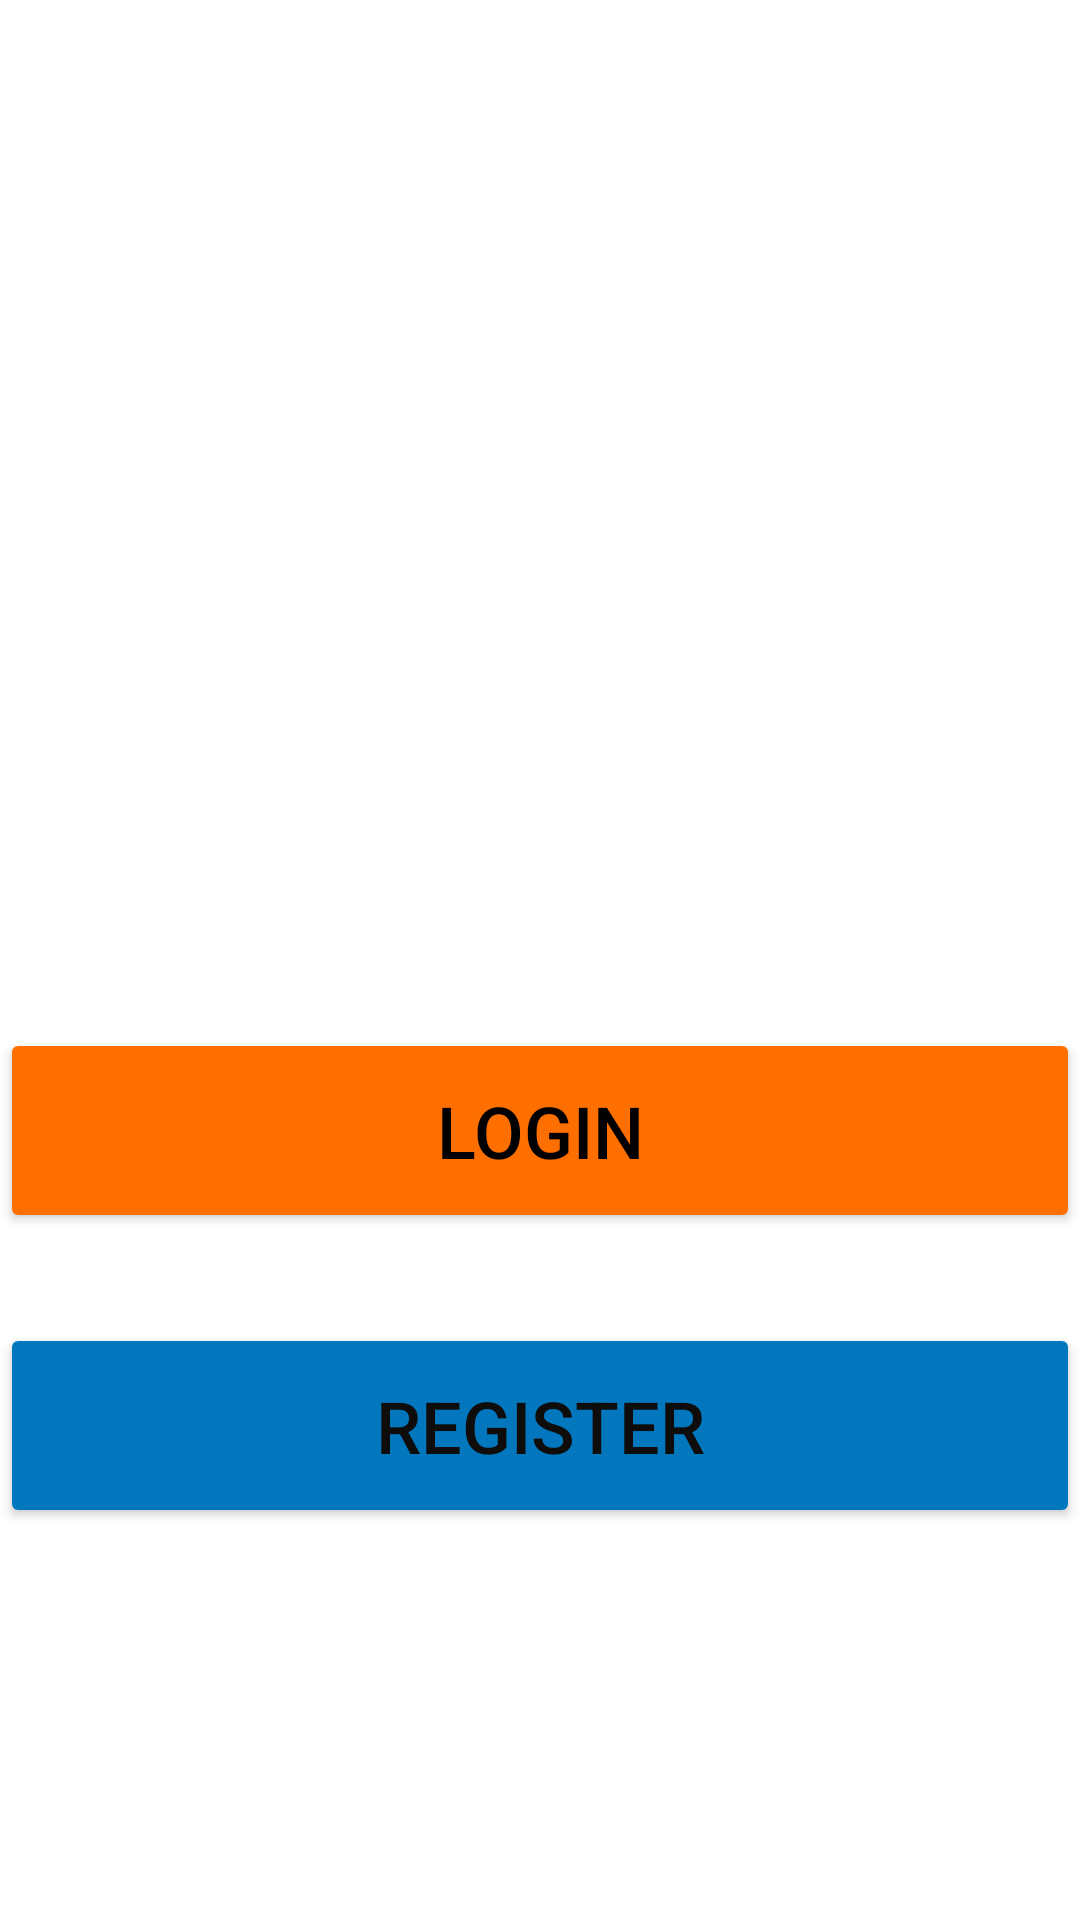

Layout XML and referenced resources for this Android screen:
<!-- AndroidManifest.xml: application theme Theme.Park_My_Car_App -->
<!-- res/layout/activity_main.xml -->
<?xml version="1.0" encoding="utf-8"?>
<LinearLayout xmlns:android="http://schemas.android.com/apk/res/android"
    xmlns:app="http://schemas.android.com/apk/res-auto"
    xmlns:tools="http://schemas.android.com/tools"
    android:layout_width="match_parent"
    android:layout_height="match_parent"
    tools:context=".MainActivity"
    android:orientation="vertical"
    android:weightSum="1">

    <ImageView
        android:id="@+id/imageView"
        android:layout_width="wrap_content"
        android:layout_height="80dp"
        android:layout_marginBottom="100dp"
        android:layout_weight="0.5"
        android:background="#0DA63333"
        app:srcCompat="@drawable/parktheme"
        tools:srcCompat="@drawable/parktheme" />

    <Button
        android:id="@+id/login"
        android:layout_width="match_parent"
        android:layout_height="wrap_content"
        android:layout_marginBottom="30dp"
        android:layout_weight="0.05"
        android:backgroundTint="#FF6F00"
        android:onClick="onLogin"
        android:text="Login"
        android:textColor="#000000"
        android:textSize="24sp" />

    <Button
        android:id="@+id/register"
        android:layout_width="match_parent"
        android:layout_height="wrap_content"
        android:layout_weight="0.05"
        android:backgroundTint="#0277BD"
        android:onClick="onRegister"
        android:text="Register"
        android:textColor="#0E0D0C"
        android:textSize="24sp" />
</LinearLayout>
<!-- resources referenced by this layout -->
<resources>
  <style name="Theme.Park_My_Car_App" parent="Theme.MaterialComponents.DayNight.DarkActionBar">
          
          <item name="colorPrimary">@color/purple_500</item>
          <item name="colorPrimaryVariant">@color/purple_700</item>
          <item name="colorOnPrimary">@color/white</item>
          
          <item name="colorSecondary">@color/teal_200</item>
          <item name="colorSecondaryVariant">@color/teal_700</item>
          <item name="colorOnSecondary">@color/black</item>
          
          <item name="android:statusBarColor" tools:targetApi="l">?attr/colorPrimaryVariant</item>
          
      </style>
  <!-- not gathered from this repository: default colours our renderer supplied (Android Studio template values) -->
  <color name="purple_500">#FF6200EE</color>
  <color name="purple_700">#FF3700B3</color>
  <color name="teal_200">#FF03DAC5</color>
  <color name="teal_700">#FF018786</color>
  <color name="black">#FF000000</color>
  <color name="white">#FFFFFFFF</color>
</resources>
